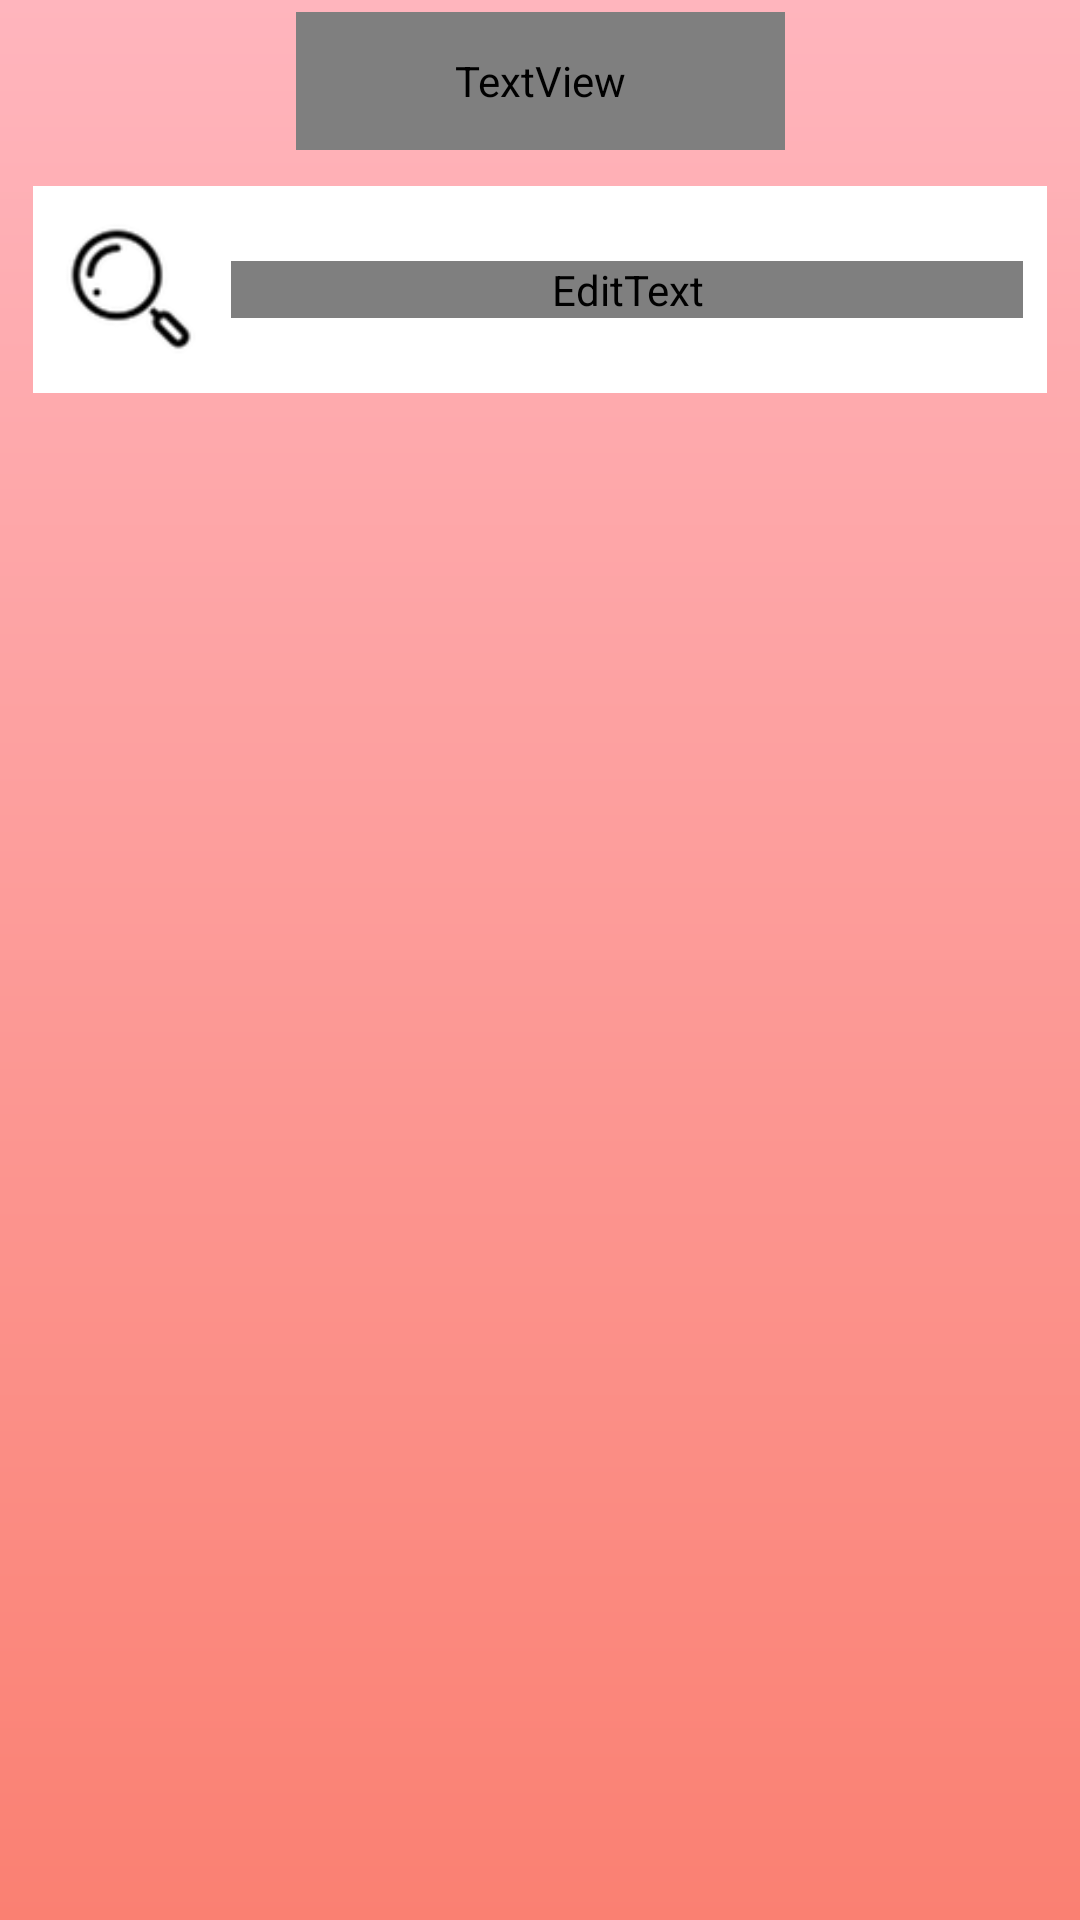

Produce the Android XML layout that renders to this screen, including the resource entries it uses.
<!-- AndroidManifest.xml: application theme AllahTheme -->
<!-- res/layout/fragment_search.xml -->
<?xml version="1.0" encoding="utf-8"?>
<androidx.constraintlayout.widget.ConstraintLayout xmlns:android="http://schemas.android.com/apk/res/android"
    xmlns:app="http://schemas.android.com/apk/res-auto"
    xmlns:tools="http://schemas.android.com/tools"
    android:layout_width="match_parent"
    android:layout_height="match_parent"
    android:background="@drawable/background"
    android:outlineSpotShadowColor="#FFFFFF">

    <androidx.constraintlayout.widget.ConstraintLayout
        android:id="@+id/constraintLayout"
        android:layout_width="338dp"
        android:layout_height="69dp"
        android:layout_marginTop="12dp"
        android:accessibilityHeading="false"
        android:background="#FFFFFF"
        android:isScrollContainer="false"
        android:outlineSpotShadowColor="#FFFFFF"
        app:layout_constraintEnd_toEndOf="parent"
        app:layout_constraintStart_toStartOf="parent"
        app:layout_constraintTop_toBottomOf="@+id/textView">

        <Button
            android:id="@+id/btnAra"
            android:layout_width="50dp"
            android:layout_height="50dp"
            android:layout_marginStart="8dp"
            android:background="@mipmap/search"
            app:layout_constraintBottom_toBottomOf="parent"
            app:layout_constraintStart_toStartOf="parent"
            app:layout_constraintTop_toTopOf="parent" />

        <EditText
            android:id="@+id/edtSearch"
            android:layout_width="0dp"
            android:layout_height="wrap_content"
            android:layout_marginStart="8dp"
            android:layout_marginEnd="8dp"
            android:autofillHints=""
            android:ems="10"
            android:inputType="textPersonName"
            android:text="@string/ara"
            android:textAlignment="textStart"
            android:textColor="@color/mr_dynamic_dialog_background_dark"
            app:layout_constraintBottom_toBottomOf="parent"
            app:layout_constraintEnd_toEndOf="parent"
            app:layout_constraintStart_toEndOf="@+id/btnAra"
            app:layout_constraintTop_toTopOf="parent" />
    </androidx.constraintlayout.widget.ConstraintLayout>

    <TextView
        android:id="@+id/textView"
        android:layout_width="163dp"
        android:layout_height="46dp"
        android:layout_marginTop="4dp"
        android:gravity="center"
        android:text="@string/food_search"
        android:textColor="@color/mr_cast_meta_black_scrim"
        android:textSize="24sp"
        app:layout_constraintEnd_toEndOf="parent"
        app:layout_constraintStart_toStartOf="parent"
        app:layout_constraintTop_toTopOf="parent" />

    <androidx.constraintlayout.widget.ConstraintLayout
        android:id="@+id/constraintLayout2"
        android:layout_width="0dp"
        android:layout_height="0dp"
        android:layout_marginTop="16dp"
        app:layout_constraintBottom_toBottomOf="parent"
        app:layout_constraintEnd_toEndOf="parent"
        app:layout_constraintStart_toStartOf="parent"
        app:layout_constraintTop_toBottomOf="@+id/constraintLayout"
        app:layout_constraintVertical_bias="0.53">

        <androidx.recyclerview.widget.RecyclerView
            android:id="@+id/recyclerProduct"
            android:layout_width="match_parent"
            android:layout_height="match_parent"
            app:layout_constraintBottom_toBottomOf="parent"
            app:layout_constraintEnd_toEndOf="parent"
            app:layout_constraintHorizontal_bias="0.0"
            app:layout_constraintStart_toStartOf="parent"
            app:layout_constraintTop_toTopOf="parent"
            app:layout_constraintVertical_bias="0.0"
            tools:itemCount="1"
            tools:listitem="@layout/product" />

    </androidx.constraintlayout.widget.ConstraintLayout>
</androidx.constraintlayout.widget.ConstraintLayout>
<!-- res/layout/product.xml (included above) -->
<?xml version="1.0" encoding="utf-8"?>
<androidx.constraintlayout.widget.ConstraintLayout xmlns:android="http://schemas.android.com/apk/res/android"
    xmlns:app="http://schemas.android.com/apk/res-auto"
    xmlns:tools="http://schemas.android.com/tools"
    android:id="@+id/productRoot"
    android:layout_width="match_parent"
    android:layout_height="match_parent"
    android:layout_margin="10dp"
    android:maxHeight="400dp">

    <androidx.cardview.widget.CardView
        android:id="@+id/productCard"
        android:layout_width="0dp"
        android:layout_height="0dp"
        android:layout_marginStart="1dp"
        android:layout_marginEnd="1dp"
        app:layout_constraintBottom_toBottomOf="parent"
        app:layout_constraintEnd_toEndOf="parent"
        app:layout_constraintStart_toStartOf="parent"
        app:layout_constraintTop_toTopOf="parent">

        <LinearLayout
            android:id="@+id/cardLayout"
            android:layout_width="match_parent"
            android:layout_height="match_parent"
            android:orientation="vertical">
            Q

            <TextView
                android:id="@+id/profileTitle"
                android:layout_width="match_parent"
                android:layout_height="wrap_content"
                android:background="@color/colorPrimaryDark"
                android:fontFamily="@font/ubuntu_medium"
                android:padding="15dp"
                android:text="Big King Menu"
                android:textAlignment="center"
                android:textSize="24sp" />

            <TextView
                android:id="@+id/productProvider"
                android:layout_width="match_parent"
                android:layout_height="wrap_content"
                android:background="@color/colorPrimaryDark"
                android:fontFamily="@font/ubuntu_light"
                android:gravity="center|center_horizontal|center_vertical"
                android:padding="10dp"
                android:text="(Burger King)"
                android:textAlignment="center"
                android:textAllCaps="false"
                android:textSize="18sp" />

            <ImageView
                android:id="@+id/productImg"
                android:layout_width="match_parent"
                android:layout_height="225dp"
                android:background="@color/colorPrimary"
                app:srcCompat="@drawable/bigking" />

            <LinearLayout
                android:id="@+id/infoLayout"
                android:layout_width="match_parent"
                android:layout_height="match_parent"
                android:background="@color/colorPrimaryDark"
                android:gravity="center"
                android:orientation="horizontal">

                <TextView
                    android:id="@+id/productPrice"
                    android:layout_width="match_parent"
                    android:layout_height="match_parent"
                    android:layout_weight="1"
                    android:background="@color/colorPrimaryDark"
                    android:fontFamily="@font/ubuntu_light"
                    android:gravity="center"
                    android:paddingTop="0dp"
                    android:paddingBottom="0dp"
                    android:text="$ 9.80"
                    android:textAlignment="center"
                    android:textColor="@color/colorSecondary"
                    android:textSize="36sp" />

                <Button
                    android:id="@+id/btnRemoveBasket"
                    android:layout_width="match_parent"
                    android:layout_height="match_parent"
                    android:layout_weight="1"
                    android:drawableStart="@mipmap/basket"
                    android:drawablePadding="0dp"
                    android:fontFamily="@font/ubuntu_medium"
                    android:textAllCaps="false" />
            </LinearLayout>
        </LinearLayout>
    </androidx.cardview.widget.CardView>
</androidx.constraintlayout.widget.ConstraintLayout>
<!-- resources referenced by this layout -->
<resources>
  <color name="colorPrimary">#fa8072</color>
  <color name="colorPrimaryDark">#cf6a5f</color>
  <color name="colorSecondary">#FFFFFF</color>
  <!-- drawable background (drawable) -->
  <?xml version="1.0" encoding="utf-8"?>
  <shape xmlns:android="http://schemas.android.com/apk/res/android"
      android:shape="rectangle">
      <gradient
          android:startColor="@color/colorPrimary"
          android:endColor="@color/colorTertiary"
          android:angle="90" />
  </shape>
  <!-- drawable bigking: jpg bitmap (drawable, 201488 bytes) -->
  <!-- mipmap basket: png bitmap (mipmap-hdpi, 1124 bytes) -->
  <!-- mipmap search: png bitmap (mipmap-hdpi, 723 bytes) -->
  <string name="ara">Ara</string>
  <string name="food_search">Food Search</string>
  <style name="AllahTheme" parent="Theme.AppCompat.NoActionBar">
          
          <item name="colorPrimary">@color/colorPrimary</item>
          <item name="colorPrimaryDark">@color/colorPrimaryDark</item>
          <item name="colorAccent">@color/colorPrimary</item>
          <item name="android:colorBackground">#FFFFFF</item>
          <item name="android:textColor">@color/colorTextBody</item>
      </style>
  <color name="colorTertiary">#ffb5bd</color>
  <color name="colorTextBody">#FFFFFF</color>
</resources>
